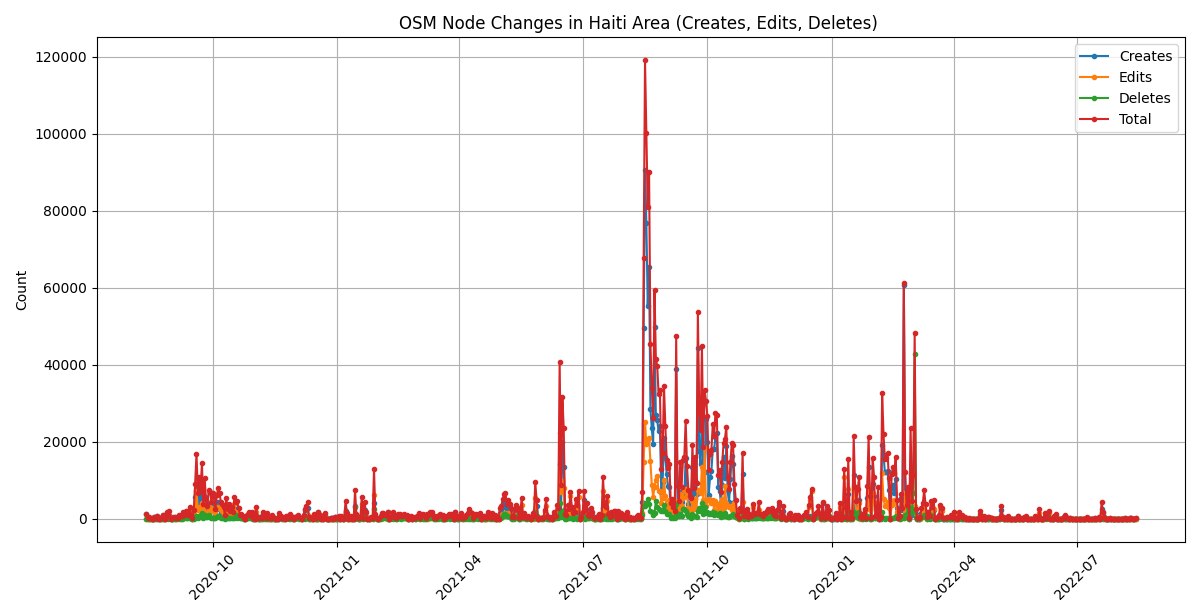

Source data for this figure (header and first rows):
start_date, creates, edits, deletes, total
2020-08-12, 1530, 50, 54, 1634
2020-08-13, 1282, 23, 3, 1308
2020-08-14, 132, 5, 0, 137
2020-08-15, 298, 183, 59, 540
2020-08-16, 90, 0, 40, 130
2020-08-17, 5, 6, 0, 11
2020-08-18, 5, 3, 0, 8
2020-08-19, 482, 4, 0, 486
2020-08-20, 86, 118, 32, 236
2020-08-21, 777, 37, 5, 819
2020-08-22, 3, 0, 0, 3
2020-08-23, 122, 7, 0, 129
2020-08-24, 121, 14, 1, 136
2020-08-25, 1052, 38, 16, 1106
2020-08-26, 389, 92, 0, 481
2020-08-27, 32, 0, 0, 32
2020-08-28, 1432, 142, 156, 1730
2020-08-29, 355, 331, 37, 723
2020-08-30, 934, 831, 142, 1907
2020-08-31, 8, 6, 1, 15
2020-09-01, 13, 261, 2, 276
2020-09-02, 314, 160, 10, 484
2020-09-03, 377, 10, 9, 396
2020-09-04, 332, 1, 0, 333
2020-09-05, 203, 3, 81, 287
2020-09-06, 578, 309, 103, 990
2020-09-07, 415, 174, 28, 617
2020-09-08, 614, 39, 8, 661
2020-09-09, 880, 642, 187, 1709
2020-09-10, 297, 95, 559, 951
2020-09-11, 1587, 372, 130, 2089
2020-09-12, 1491, 467, 182, 2140
2020-09-13, 360, 388, 190, 938
2020-09-14, 805, 2147, 128, 3080
2020-09-15, 319, 699, 82, 1100
2020-09-16, 58, 31, 1, 90
2020-09-17, 1075, 1242, 50, 2367
2020-09-18, 5699, 2997, 423, 9119
2020-09-19, 8925, 7226, 793, 16944
2020-09-20, 4066, 2355, 282, 6703
2020-09-21, 6949, 3026, 793, 10768
2020-09-22, 5214, 1561, 567, 7342
2020-09-23, 8588, 4196, 1620, 14404
2020-09-24, 2348, 1436, 167, 3951
2020-09-25, 5660, 3918, 1107, 10685
2020-09-26, 3166, 1439, 445, 5050
2020-09-27, 1557, 1481, 402, 3440
2020-09-28, 3950, 2399, 1037, 7386
2020-09-29, 3544, 3034, 348, 6926
2020-09-30, 2090, 2126, 264, 4480
2020-10-01, 3703, 2568, 300, 6571
2020-10-02, 2973, 2477, 123, 5573
2020-10-03, 971, 1416, 206, 2593
2020-10-04, 2635, 3134, 353, 6122
2020-10-05, 4259, 2899, 733, 7891
2020-10-06, 3266, 3013, 350, 6629
2020-10-07, 1472, 2609, 258, 4339
2020-10-08, 1449, 2005, 269, 3723
2020-10-09, 1729, 1174, 95, 2998
2020-10-10, 547, 400, 46, 993
... 674 more rows
